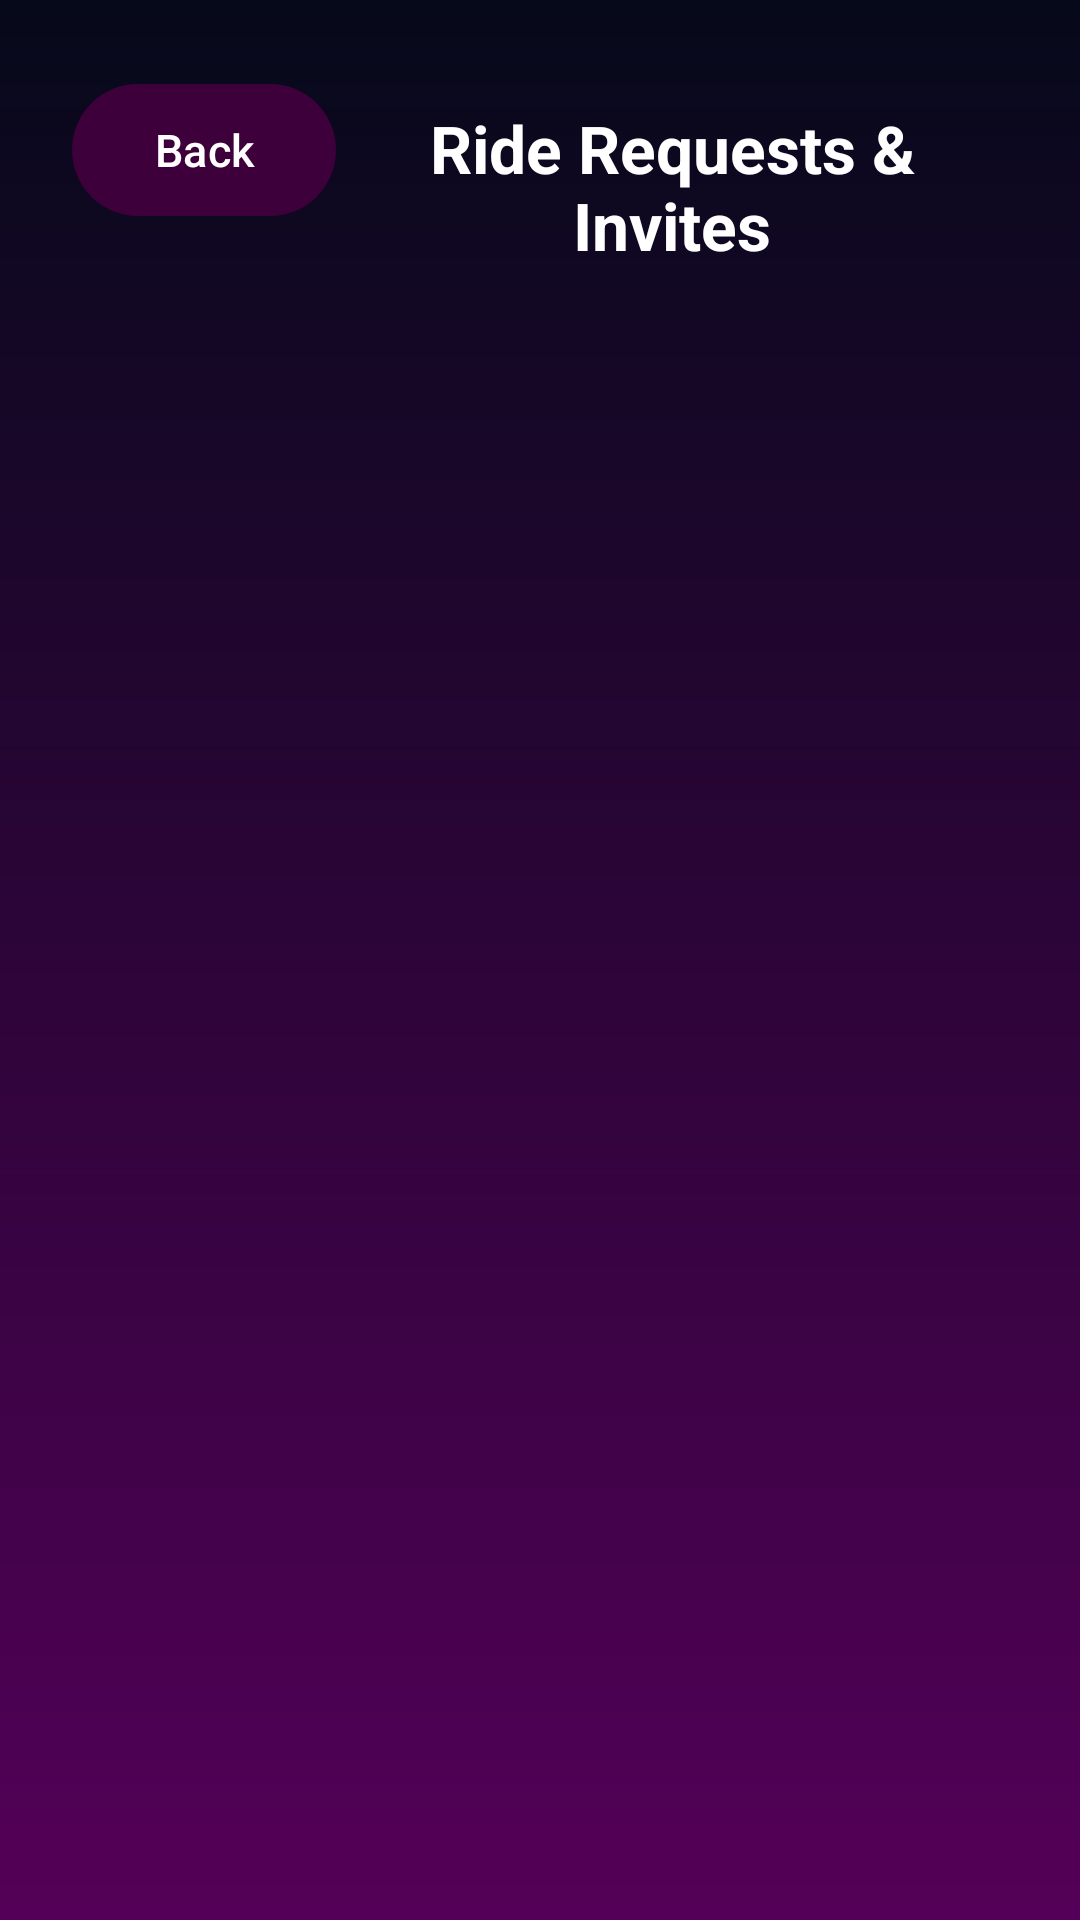

Android layout source for this screen:
<!-- AndroidManifest.xml: application theme Theme.CorporateCommute -->
<!-- res/layout/activity_manage_requests.xml -->
<?xml version="1.0" encoding="utf-8"?>
<androidx.constraintlayout.widget.ConstraintLayout xmlns:android="http://schemas.android.com/apk/res/android"
    xmlns:app="http://schemas.android.com/apk/res-auto"
    xmlns:tools="http://schemas.android.com/tools"
    android:id="@+id/main"
    android:layout_width="match_parent"
    android:layout_height="match_parent"
    android:background="@drawable/bg_main_gradient"
    android:paddingHorizontal="24dp"
    tools:context=".ManageRequestsActivity">

    <com.google.android.material.button.MaterialButton
        android:id="@+id/btnBack"
        android:layout_width="wrap_content"
        android:layout_height="52dp"
        android:layout_marginTop="24dp"
        android:text="@string/back_button"
        android:textAllCaps="false"
        android:textColor="@color/white"
        android:textSize="15sp"
        app:backgroundTint="@color/button_purple"
        app:cornerRadius="26dp"
        app:layout_constraintStart_toStartOf="parent"
        app:layout_constraintTop_toTopOf="parent" />

    <TextView
        android:id="@+id/tvTitle"
        android:layout_width="0dp"
        android:layout_height="wrap_content"
        android:layout_marginTop="24dp"
        android:gravity="center"
        android:text="@string/manage_requests_title"
        android:textColor="@color/white"
        android:textSize="22sp"
        android:textStyle="bold"
        app:layout_constraintBottom_toBottomOf="@id/btnBack"
        app:layout_constraintEnd_toEndOf="parent"
        app:layout_constraintStart_toEndOf="@id/btnBack"
        app:layout_constraintTop_toTopOf="@id/btnBack" />

    <androidx.recyclerview.widget.RecyclerView
        android:id="@+id/rvRequests"
        android:layout_width="0dp"
        android:layout_height="0dp"
        android:layout_marginTop="20dp"
        android:layout_marginBottom="24dp"
        app:layout_constraintBottom_toBottomOf="parent"
        app:layout_constraintEnd_toEndOf="parent"
        app:layout_constraintStart_toStartOf="parent"
        app:layout_constraintTop_toBottomOf="@id/btnBack"
        tools:itemCount="3"
        tools:listitem="@layout/item_request" />

    <TextView
        android:id="@+id/tvNoRequests"
        android:layout_width="wrap_content"
        android:layout_height="wrap_content"
        android:text="@string/no_requests_found"
        android:textColor="#D1D1D1"
        android:textSize="15sp"
        android:visibility="gone"
        app:layout_constraintBottom_toBottomOf="parent"
        app:layout_constraintEnd_toEndOf="parent"
        app:layout_constraintStart_toStartOf="parent"
        app:layout_constraintTop_toBottomOf="@id/btnBack" />

</androidx.constraintlayout.widget.ConstraintLayout>
<!-- res/layout/item_request.xml (included above) -->
<?xml version="1.0" encoding="utf-8"?>
<LinearLayout xmlns:android="http://schemas.android.com/apk/res/android"
    xmlns:app="http://schemas.android.com/apk/res-auto"
    xmlns:tools="http://schemas.android.com/tools"
    android:layout_width="match_parent"
    android:layout_height="wrap_content"
    android:layout_marginBottom="12dp"
    android:background="@drawable/bg_dashboard_card"
    android:orientation="vertical"
    android:padding="16dp">

    <LinearLayout
        android:layout_width="match_parent"
        android:layout_height="wrap_content"
        android:orientation="horizontal">

        <TextView
            android:id="@+id/tvPassengerName"
            android:layout_width="0dp"
            android:layout_height="wrap_content"
            android:layout_weight="1"
            android:textColor="@color/white"
            android:textSize="16sp"
            android:textStyle="bold"
            tools:text="Jane Doe" />

        <TextView
            android:id="@+id/tvStatus"
            android:layout_width="wrap_content"
            android:layout_height="wrap_content"
            android:background="@drawable/bg_input_field"
            android:paddingHorizontal="10dp"
            android:paddingVertical="4dp"
            android:textColor="@color/white"
            android:textSize="12sp"
            tools:text="PENDING" />
    </LinearLayout>

    <TextView
        android:id="@+id/tvPassengerEmail"
        android:layout_width="wrap_content"
        android:layout_height="wrap_content"
        android:layout_marginTop="4dp"
        android:textColor="#D1D1D1"
        android:textSize="13sp"
        tools:text="jane.doe@company.com" />

    <TextView
        android:id="@+id/tvRoute"
        android:layout_width="wrap_content"
        android:layout_height="wrap_content"
        android:layout_marginTop="8dp"
        android:textColor="@color/white"
        android:textSize="14sp"
        android:textStyle="bold"
        tools:text="Route: Reston Station ➔ Corporate HQ" />

    <LinearLayout
        android:id="@+id/layoutActions"
        android:layout_width="match_parent"
        android:layout_height="wrap_content"
        android:layout_marginTop="12dp"
        android:orientation="horizontal"
        android:weightSum="2">

        <com.google.android.material.button.MaterialButton
            android:id="@+id/btnAccept"
            android:layout_width="0dp"
            android:layout_height="44dp"
            android:layout_marginEnd="6dp"
            android:layout_weight="1"
            android:text="@string/accept_button"
            android:textAllCaps="false"
            android:textColor="@color/white"
            android:textSize="13sp"
            app:backgroundTint="#2E7D32"
            app:cornerRadius="22dp" />

        <com.google.android.material.button.MaterialButton
            android:id="@+id/btnDecline"
            android:layout_width="0dp"
            android:layout_height="44dp"
            android:layout_marginStart="6dp"
            android:layout_weight="1"
            android:text="@string/decline_button"
            android:textAllCaps="false"
            android:textColor="@color/white"
            android:textSize="13sp"
            app:backgroundTint="#C62828"
            app:cornerRadius="22dp" />
    </LinearLayout>

</LinearLayout>
<!-- resources referenced by this layout -->
<resources>
  <color name="button_purple">#3E003B</color>
  <color name="white">#FFFFFFFF</color>
  <!-- drawable bg_dashboard_card (drawable) -->
  <?xml version="1.0" encoding="utf-8"?>
  <shape xmlns:android="http://schemas.android.com/apk/res/android"
      android:shape="rectangle">
      <solid android:color="#1FFFFFFF" />
      <stroke android:width="1dp" android:color="#40FFFFFF" />
      <corners android:radius="16dp" />
  </shape>
  <!-- drawable bg_input_field (drawable) -->
  <?xml version="1.0" encoding="utf-8"?>
  <shape xmlns:android="http://schemas.android.com/apk/res/android"
      android:shape="rectangle">
      <solid android:color="@color/button_purple" />
      <corners android:radius="28dp" />
  </shape>
  <!-- drawable bg_main_gradient (drawable) -->
  <?xml version="1.0" encoding="utf-8"?>
  <shape xmlns:android="http://schemas.android.com/apk/res/android"
      android:shape="rectangle">
      <gradient
          android:angle="270"
          android:endColor="#540058"
          android:startColor="#06091A"
          android:type="linear" />
  </shape>
  <string name="accept_button">Accept</string>
  <string name="back_button">Back</string>
  <string name="decline_button">Decline</string>
  <string name="manage_requests_title">Ride Requests &amp; Invites</string>
  <string name="no_requests_found">No pending ride requests from passengers yet.</string>
  <style name="Theme.CorporateCommute" parent="Base.Theme.CorporateCommute" />
  <style name="Base.Theme.CorporateCommute" parent="Theme.Material3.DayNight.NoActionBar">
          
      </style>
</resources>
